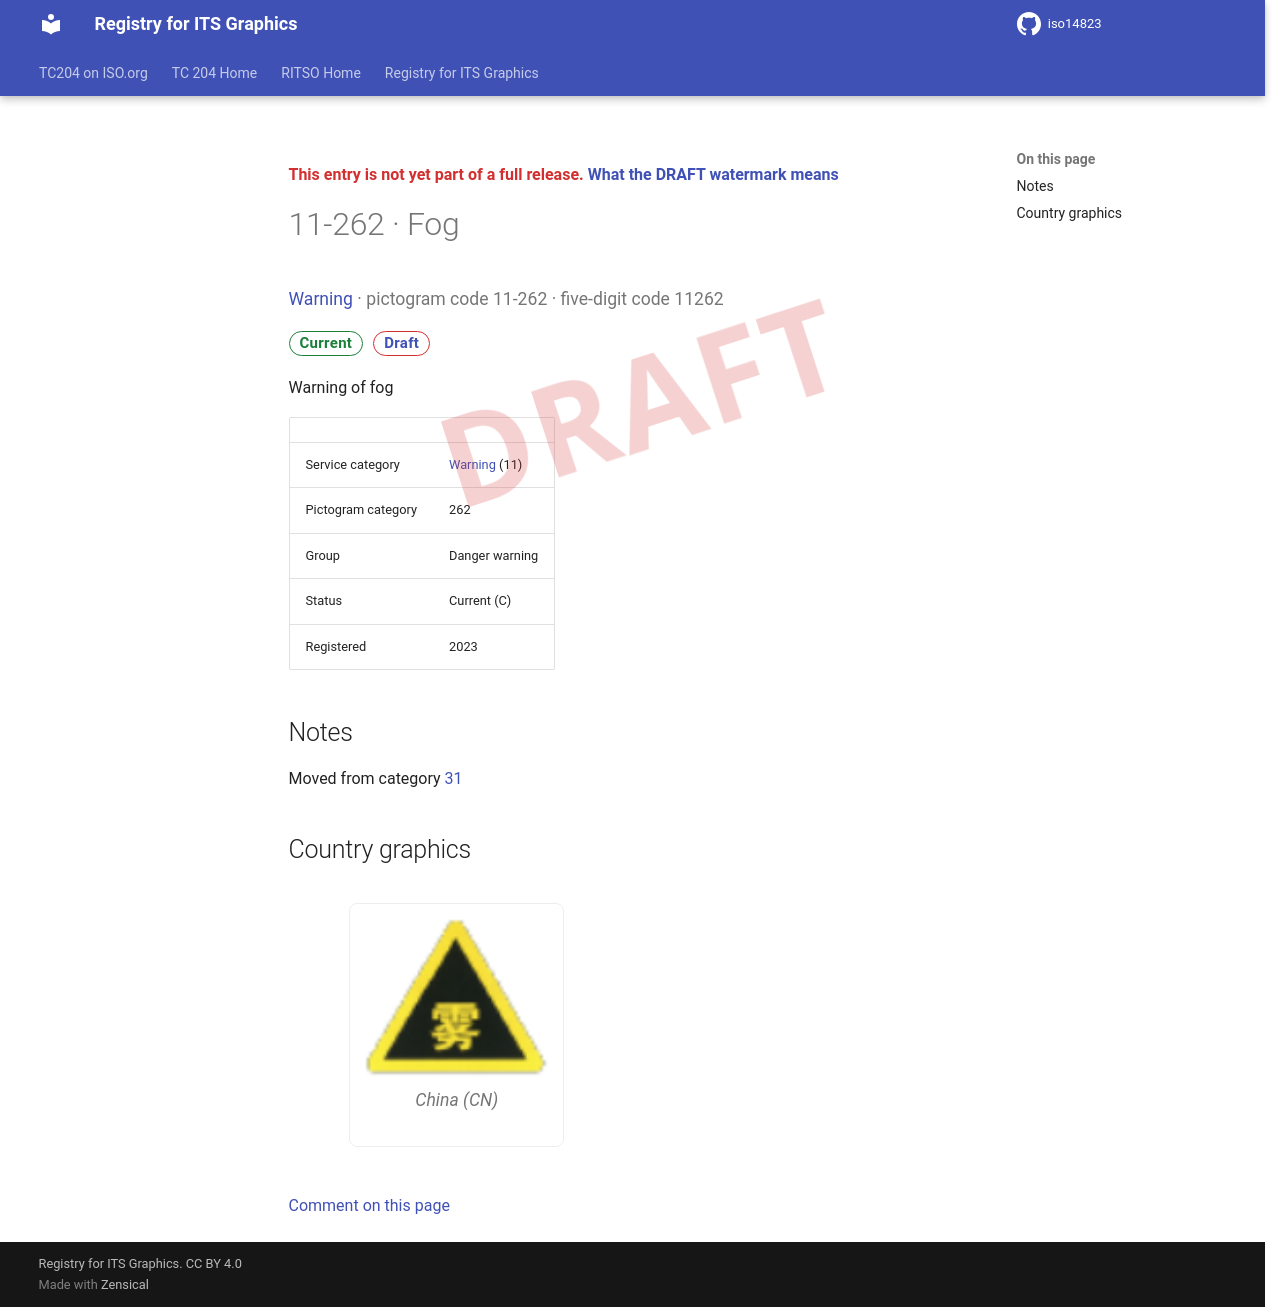

repository: k-vaughn/iso14823 · page: v0.1.0-alpha.1/signs/11-262/index.html · generator: mkdocs

<div class="draft4-watermark" aria-hidden="true"></div>

<p class="draft-note">This entry is not yet part of a full release. <a href="../#draft-watermark">What the DRAFT watermark means</a></p>

# 11-262 · Fog

<p class="sign-kicker"><a href="../categories/11/">Warning</a> · pictogram code 11-262 · five-digit code 11262</p>
<p class="sign-chips"><span class="chip chip-current">Current</span> <a class="chip chip-draft" href="../#draft-watermark">Draft</a></p>
<p>Warning of fog</p>
| | |
| --- | --- |
| Service category | <a href="../categories/11/">Warning</a> (11) |
| Pictogram category | 262 |
| Group | Danger warning |
| Status | Current (C) |
| Registered | 2023 |

## Notes

<p>Moved from category <a href="../categories/31/">31</a></p>

## Country graphics

<div class="sign-grid">
<figure class="sign-card">
<img src="../graphics/cn/11-262.png" alt="China graphic for Fog (11-262)" loading="lazy">

<figcaption>China (CN)</figcaption>
</figure>
</div>

[Comment on this page](https://github.com/k-vaughn/iso14823/issues/new?template=page-feedback.yml&title=%5BPage+feedback%5D+11-262+%C2%B7+Fog&page-title=11-262+%C2%B7+Fog&page-path=signs%2F11-262.md)
